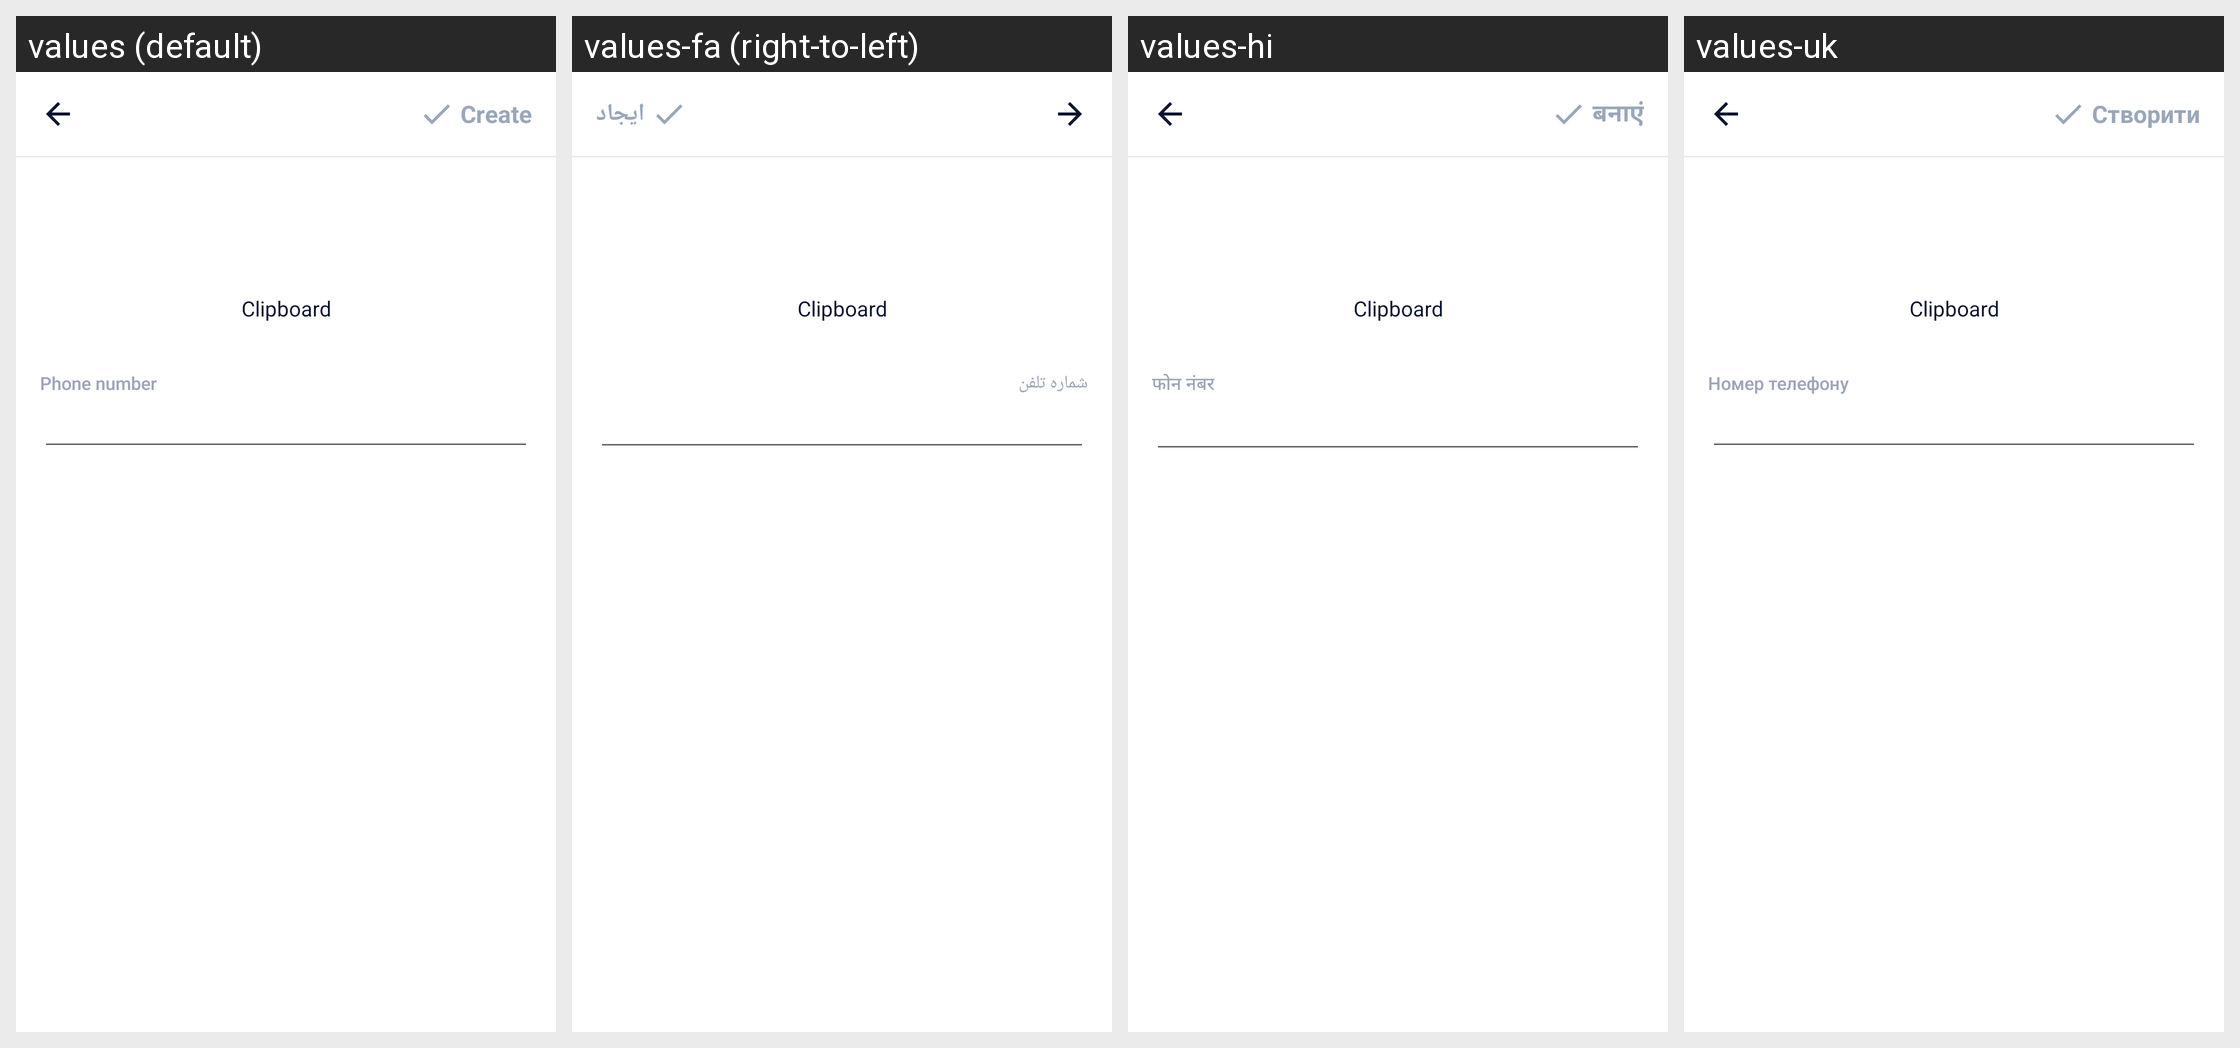

This grid shows one Android layout under several languages. Give, for every string resource on the screen, its name, the default text and each shown locale's text.
Android screen res/layout/activity_input_telephone.xml rendered under 4 locales, left to right: values (default), values-fa (right-to-left), values-hi, values-uk. Device: Nexus 5 (rendered at 1080×1920; each locale shown at half size, 540×960, under a caption strip naming it); theme AppTheme.
Other locales in the repository, not shown: values-ar, values-bn, values-bn-rIN, values-de, values-es, values-fr, values-in, values-it, values-ja, values-ko, values-ms, values-nl, values-pl, values-pt, values-ru, values-sv, values-th, values-th-rTH, values-tr, values-vi, values-zh-rCN, values-zh-rTW.
Strings drawn on this screen, with the default value and each locale's value (text and hints the layout hard-codes, and strings that could not be matched under every locale, appear in the picture but are not listed):

main_tab_create
  values: Create
  values-fa: ایجاد
  values-hi: बनाएं
  values-uk: Створити

phone_number
  values: Phone number
  values-fa: شماره تلفن
  values-hi: फोन नंबर
  values-uk: Номер телефону
